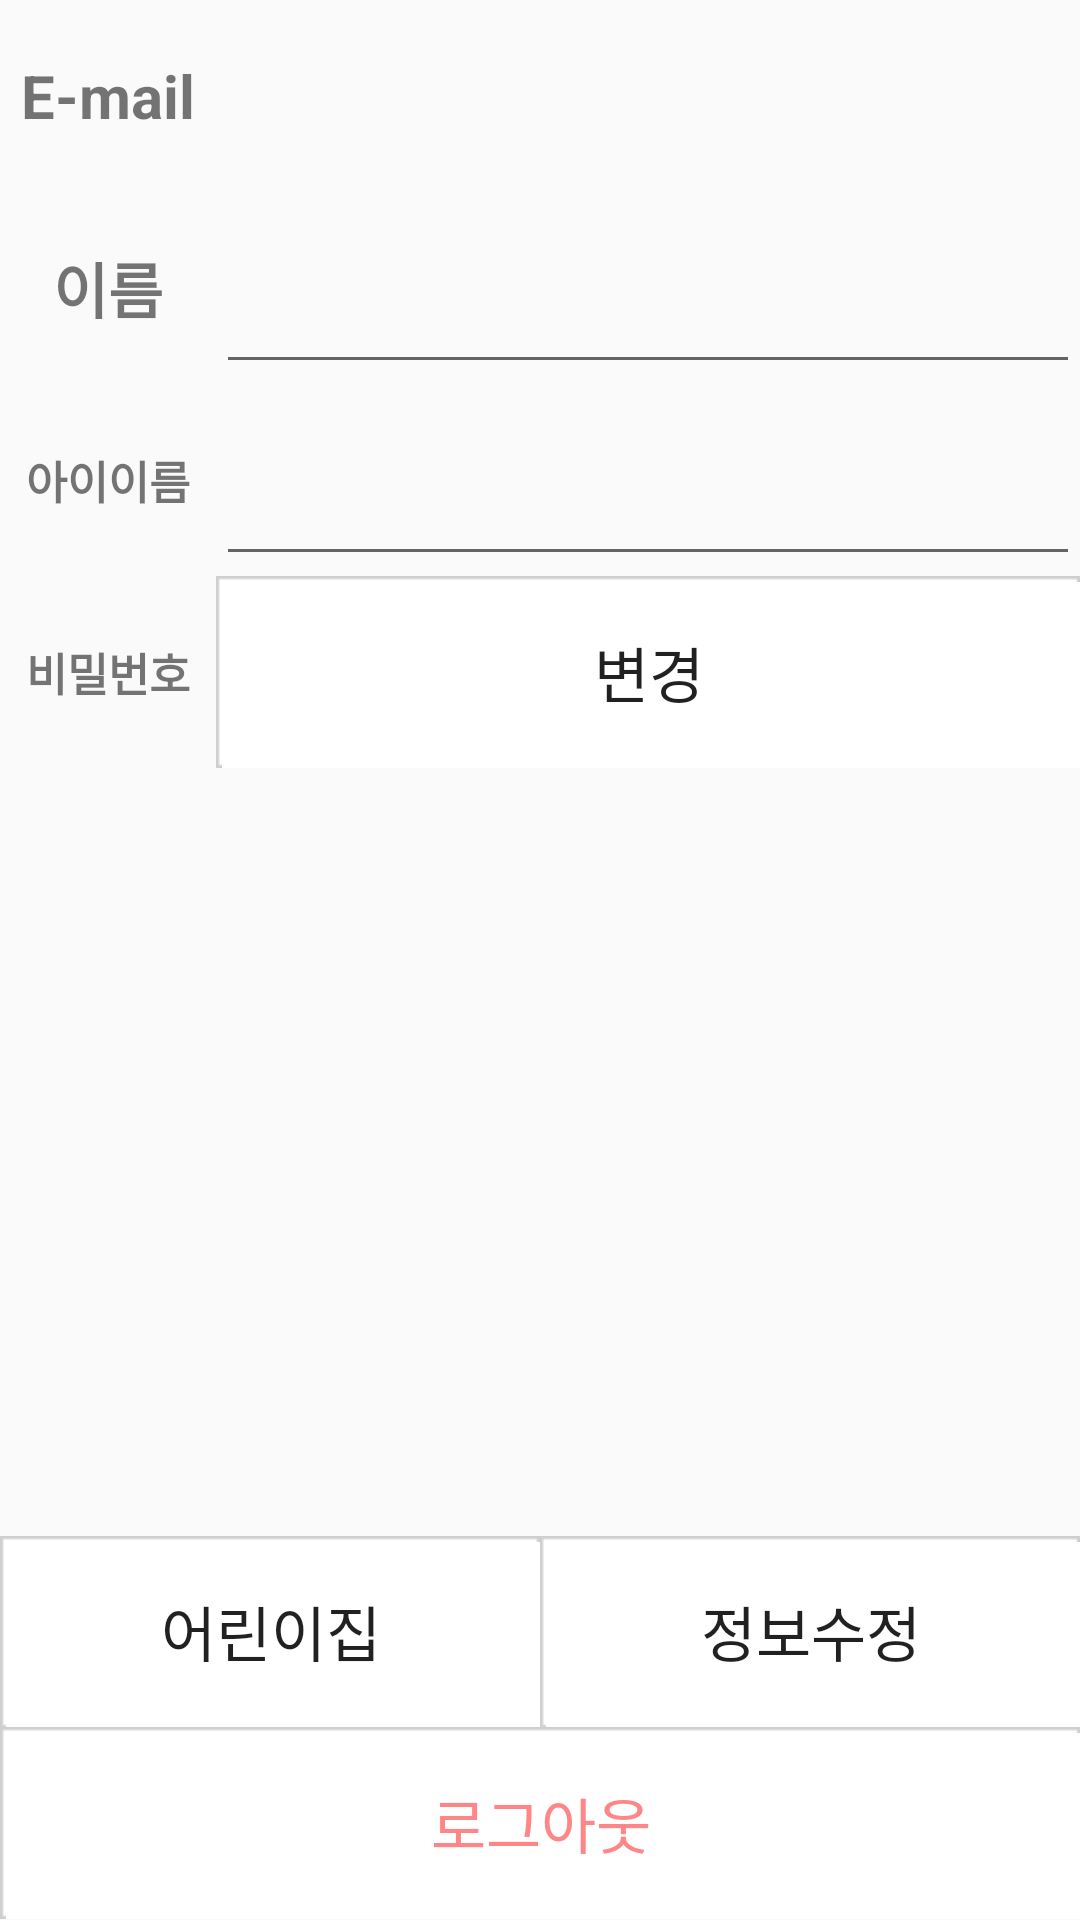

The Android layout XML behind this screen, and the referenced resources:
<!-- AndroidManifest.xml: application theme AppTheme -->
<!-- res/layout/myinfo_activity.xml -->
<?xml version="1.0" encoding="utf-8"?>
<LinearLayout xmlns:android="http://schemas.android.com/apk/res/android"
    android:orientation="vertical" android:layout_width="match_parent"
    android:layout_height="match_parent"
    android:weightSum="1">

    <LinearLayout
        android:layout_width="match_parent"
        android:layout_height="0dp"
        android:layout_weight="0.4"
        android:weightSum="1"
        android:orientation="vertical">
        <LinearLayout
            android:layout_width="match_parent"
            android:layout_height="0dp"
            android:layout_weight="0.25"
            android:weightSum="1"
            android:orientation="horizontal">

            <TextView
                android:layout_width="0dp"
                android:layout_height="match_parent"
                android:layout_weight="0.2"
                android:text="E-mail"
                android:gravity="center"
                android:textSize="20dp"
                android:textStyle="bold"/>

            <TextView
                android:layout_width="0dp"
                android:layout_height="match_parent"
                android:id="@+id/myinfo_email"
                android:gravity="center_vertical"
                android:layout_weight="0.8"/>

        </LinearLayout>
        <LinearLayout
            android:layout_width="match_parent"
            android:layout_height="0dp"
            android:layout_weight="0.25"
            android:weightSum="1"
            android:orientation="horizontal">

            <TextView
                android:layout_width="0dp"
                android:layout_height="match_parent"
                android:layout_weight="0.2"
                android:text="이름"
                android:gravity="center"
                android:textSize="20dp"
                android:textStyle="bold"
                />

            <EditText
                android:layout_width="0dp"
                android:layout_height="match_parent"
                android:id="@+id/myinfo_name"
                android:gravity="center_vertical"
                android:layout_weight="0.8"/>

        </LinearLayout>

        <LinearLayout
            android:layout_width="match_parent"
            android:layout_height="0dp"
            android:layout_weight="0.25"
            android:weightSum="1"
            android:orientation="horizontal">

            <TextView
                android:layout_width="0dp"
                android:layout_height="match_parent"
                android:layout_weight="0.2"
                android:text="아이이름"
                android:gravity="center"
                android:textSize="15dp"
                android:textStyle="bold"/>

            <EditText
                android:layout_width="0dp"
                android:layout_height="match_parent"
                android:id="@+id/myinfo_childname"
                android:gravity="center_vertical"
                android:layout_weight="0.8"/>

        </LinearLayout>
        <LinearLayout
            android:layout_width="match_parent"
            android:layout_height="0dp"
            android:layout_weight="0.25"
            android:weightSum="1"
            android:orientation="horizontal">

            <TextView
                android:layout_width="0dp"
                android:layout_height="match_parent"
                android:layout_weight="0.2"
                android:text="비밀번호"
                android:gravity="center"
                android:textSize="15dp"
                android:textStyle="bold"
                android:id="@+id/textView" />

            <Button
                android:layout_width="0dp"
                android:layout_height="match_parent"
                android:layout_weight="0.8"
                android:id="@+id/myinfo_password_btn"
                android:text="변경"
                android:textSize="20dp"
                android:background = "@drawable/dialog_window"/> />
        </LinearLayout>
    </LinearLayout>

    <LinearLayout
        android:layout_width="match_parent"
        android:layout_height="0dp"
        android:layout_weight="0.4">

    </LinearLayout>
    <LinearLayout
        android:layout_width="match_parent"
        android:layout_height="0dp"
        android:layout_weight="0.1"
        android:weightSum="1"
        android:orientation="horizontal">

        <Button
            android:layout_weight="0.5"
            android:layout_width="match_parent"
            android:layout_height="match_parent"
            android:text="어린이집"
            android:textSize="20dp"
            android:id="@+id/myinfo_myschool_btn"
            android:background = "@drawable/dialog_window"/>
        <Button
            android:layout_weight="0.5"
            android:layout_width="match_parent"
            android:layout_height="match_parent"
            android:text="정보수정"
            android:textSize="20dp"
            android:id="@+id/myinfo_infoupdt_btn"
            android:background = "@drawable/dialog_window"/>
    </LinearLayout>
    <LinearLayout
        android:layout_width="match_parent"
        android:layout_height="0dp"
        android:layout_weight="0.1">

        <Button
            android:layout_width="match_parent"
            android:layout_height="match_parent"
            android:text="로그아웃"
            android:textSize="20dp"
            android:textColor="#ff8686"
            android:id="@+id/btn_logout"

            android:background = "@drawable/dialog_window"/>
    </LinearLayout>
</LinearLayout>
<!-- resources referenced by this layout -->
<resources>
  <style name="AppTheme" parent="Theme.AppCompat.Light.DarkActionBar">
          
          <item name="colorPrimary">@color/colorPrimary</item>
          <item name="colorPrimaryDark">@color/colorPrimaryDark</item>
          <item name="colorAccent">@color/colorAccent</item>
      </style>
  <color name="colorPrimary">#fcc0af</color>
  <color name="colorPrimaryDark">#fcc0af</color>
  <color name="colorAccent">#FF4081</color>
</resources>
